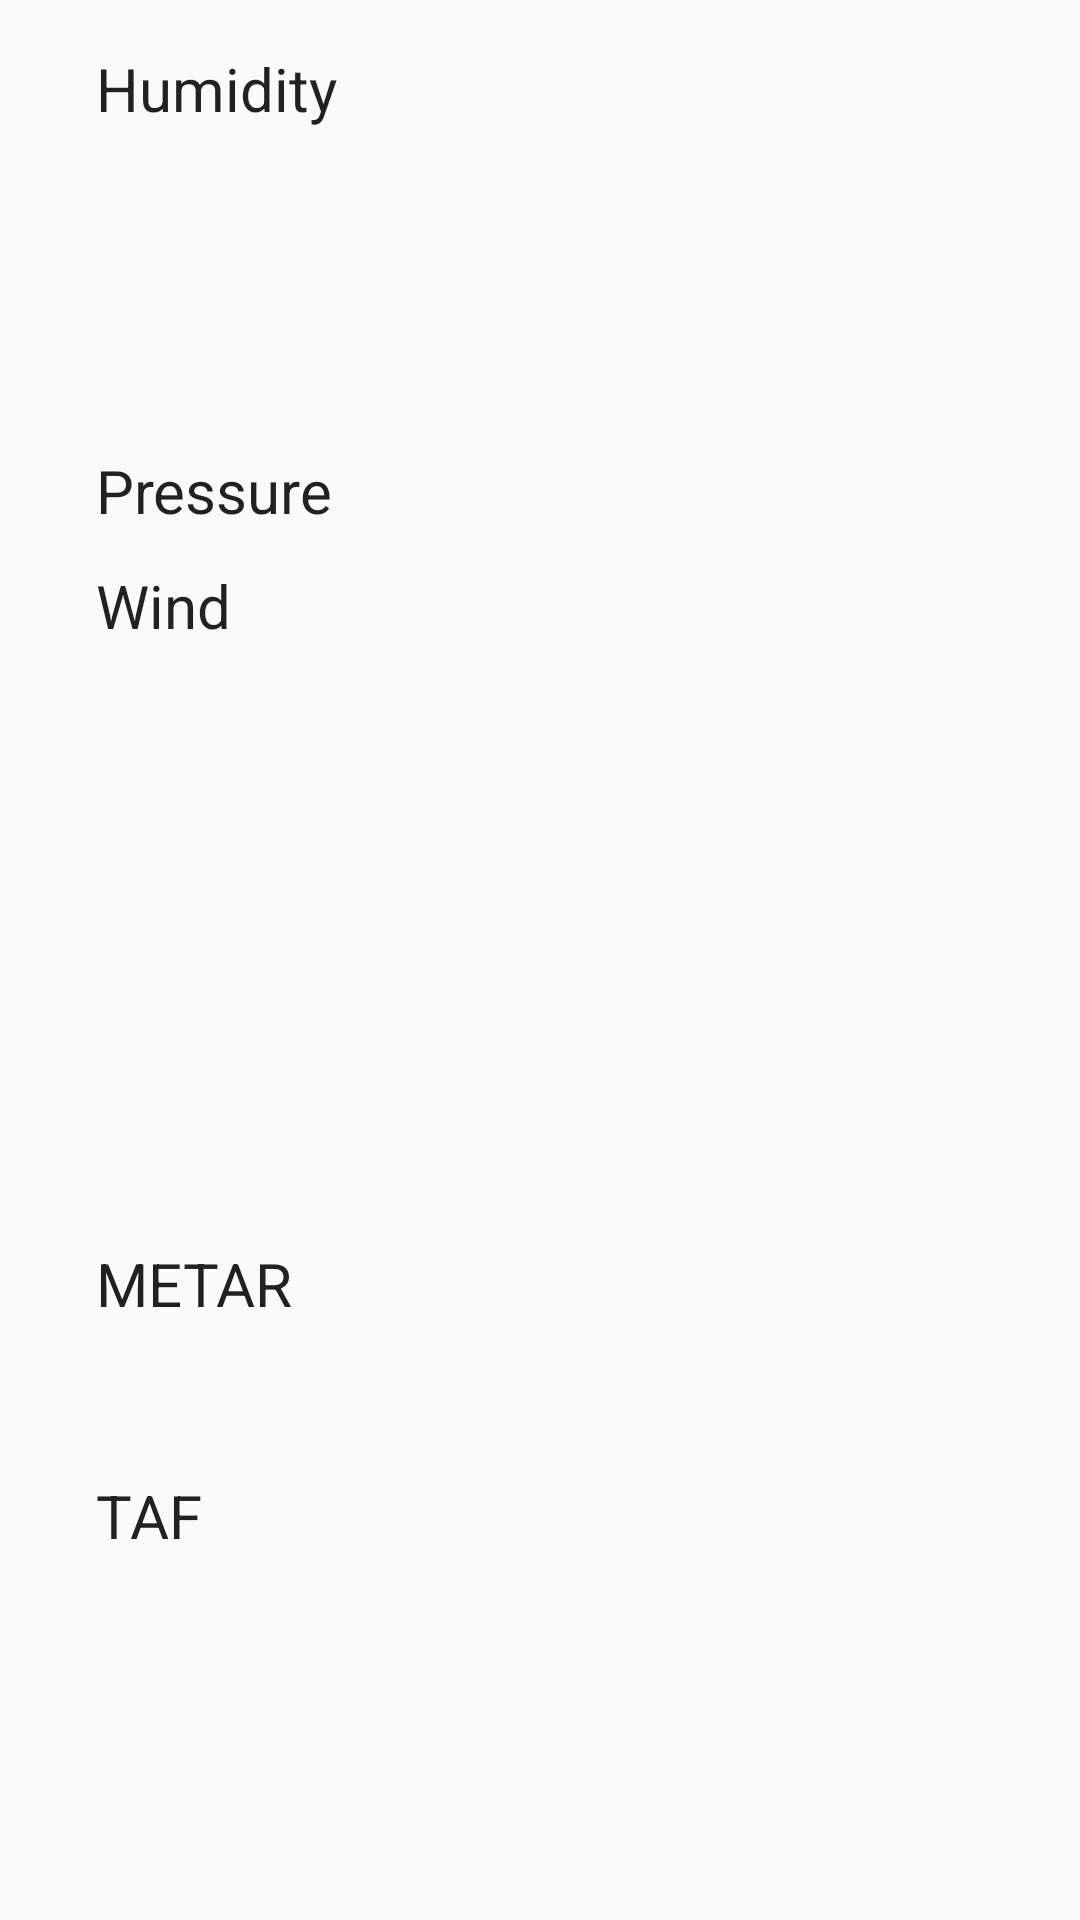

Layout XML and referenced resources for this Android screen:
<!-- AndroidManifest.xml: application theme AppTheme -->
<!-- res/layout/extra_weather_details.xml -->
<?xml version="1.0" encoding="utf-8"?>
<layout xmlns:android="http://schemas.android.com/apk/res/android"
        xmlns:app="http://schemas.android.com/apk/res-auto"
        xmlns:tools="http://schemas.android.com/tools">

    <android.support.constraint.ConstraintLayout
        android:id="@+id/extra_details"
        android:layout_width="match_parent"
        android:layout_height="match_parent"
        android:background="@color/detail_accent_pane_background"
        android:paddingBottom="@dimen/forecast_detail_vertical_padding"
        android:paddingEnd="@dimen/forecast_detail_horizontal_padding"
        android:paddingLeft="@dimen/forecast_detail_horizontal_padding"
        android:paddingRight="@dimen/forecast_detail_horizontal_padding"
        android:paddingStart="@dimen/forecast_detail_horizontal_padding"
        android:paddingTop="@dimen/forecast_detail_vertical_padding">

        
        <android.support.constraint.Guideline
            android:id="@+id/horizontal_middle"
            android:layout_width="wrap_content"
            android:layout_height="wrap_content"
            android:orientation="vertical"
            app:layout_constraintGuide_percent="0.3" />

        
        <TextView
            android:id="@+id/humidity_label"
            style="@style/DetailLabel"
            android:text="@string/humidity_label"
            app:layout_constraintBottom_toTopOf="@+id/pressure_label"
            app:layout_constraintLeft_toLeftOf="@+id/extra_details"
            app:layout_constraintTop_toTopOf="@+id/extra_details"
            app:layout_constraintVertical_bias="0.0" />

        
        <TextView
            android:id="@+id/humidity"
            style="@style/ExtraWeatherMeasurement"
            app:layout_constraintBottom_toBottomOf="@+id/humidity_label"
            app:layout_constraintLeft_toLeftOf="@+id/horizontal_middle"
            tools:text="38%"/>

        
        <TextView
            android:id="@+id/pressure_label"
            style="@style/DetailLabel"
            android:layout_height="25dp"
            android:text="@string/pressure_label"
            app:layout_constraintBottom_toBottomOf="@+id/extra_details"
            app:layout_constraintLeft_toLeftOf="@+id/extra_details"
            app:layout_constraintTop_toTopOf="@+id/extra_details"
            app:layout_constraintVertical_bias="0.23" />

        
        <TextView
            android:id="@+id/pressure"
            style="@style/ExtraWeatherMeasurement"
            app:layout_constraintBottom_toBottomOf="@+id/pressure_label"
            app:layout_constraintLeft_toLeftOf="@+id/horizontal_middle"
            tools:text="995 hPa"/>

        
        <TextView
            android:id="@+id/wind_label"
            style="@style/DetailLabel"
            android:layout_height="30dp"
            android:text="@string/wind_label"
            app:layout_constraintBottom_toBottomOf="@+id/extra_details"
            app:layout_constraintLeft_toLeftOf="@+id/extra_details"
            app:layout_constraintTop_toBottomOf="@+id/pressure_label"
            app:layout_constraintVertical_bias="0.032" />

        
        <TextView
            android:id="@+id/wind_measurement"
            style="@style/ExtraWeatherMeasurement"
            app:layout_constraintBottom_toBottomOf="@+id/wind_label"
            app:layout_constraintLeft_toLeftOf="@+id/horizontal_middle"
            tools:text="4km/h NW"/>


        
        <TextView
            android:id="@+id/metar_label"
            style="@style/DetailLabel"
            android:layout_height="30dp"
            android:text="@string/metar_label"
            app:layout_constraintBottom_toBottomOf="@+id/extra_details"
            app:layout_constraintStart_toStartOf="parent"
            app:layout_constraintTop_toBottomOf="@+id/pressure_label"
            app:layout_constraintVertical_bias="0.571" />

        
        <TextView
            android:id="@+id/metar_measurement"
            style="@style/ExtraWeatherMeasurement"
            app:layout_constraintBottom_toBottomOf="@+id/metar_label"
            app:layout_constraintLeft_toLeftOf="@+id/horizontal_middle"
            tools:text="EPGD metar data"/>

        
        <TextView
            android:id="@+id/taf_label"
            style="@style/DetailLabel"
            android:text="@string/taf_label"
            app:layout_constraintBottom_toBottomOf="@+id/extra_details"
            app:layout_constraintLeft_toLeftOf="@+id/extra_details"
            app:layout_constraintTop_toBottomOf="@+id/metar_label"
            app:layout_constraintVertical_bias="0.311" />

        
        <TextView
            android:id="@+id/taf_measurement"
            style="@style/ExtraWeatherMeasurement"
            app:layout_constraintBottom_toBottomOf="@+id/taf_label"
            app:layout_constraintLeft_toLeftOf="@+id/horizontal_middle"
            tools:text="TAF EPGD"/>

    </android.support.constraint.ConstraintLayout>
</layout>
<!-- resources referenced by this layout -->
<resources>
  <dimen name="forecast_detail_horizontal_padding">32dp</dimen>
  <dimen name="forecast_detail_vertical_padding">16dp</dimen>
  <string name="humidity_label">Humidity</string>
  <string name="metar_label">METAR</string>
  <string name="pressure_label">Pressure</string>
  <string name="taf_label">TAF</string>
  <string name="wind_label">Wind</string>
  <style name="DetailLabel" parent="@style/TextAppearance.AppCompat.Title">
          <item name="android:layout_width">wrap_content</item>
          <item name="android:layout_height">wrap_content</item>
          <item name="android:textColor">@color/detail_accent_label</item>
          <item name="android:fontFamily">sans-serif</item>
      </style>
  <style name="ExtraWeatherMeasurement" parent="@style/TextAppearance.AppCompat.Headline">
          <item name="android:layout_width">wrap_content</item>
          <item name="android:layout_height">wrap_content</item>
          <item name="android:textColor">@android:color/white</item>
      </style>
  <style name="AppTheme" parent="@style/Theme.AppCompat.Light.DarkActionBar">
          <item name="colorPrimary">@color/colorPrimary</item>
          <item name="colorPrimaryDark">@color/colorPrimaryDark</item>
          <item name="colorAccent">@color/colorAccent</item>
          
          <item name="preferenceTheme">@style/PreferenceThemeOverlay</item>
      </style>
  <!-- not gathered from this repository: default colours our renderer supplied (Android Studio template values) -->
  <color name="colorPrimary">#FF6200EE</color>
  <color name="colorPrimaryDark">#FF3700B3</color>
  <color name="colorAccent">#FF03DAC5</color>
</resources>
